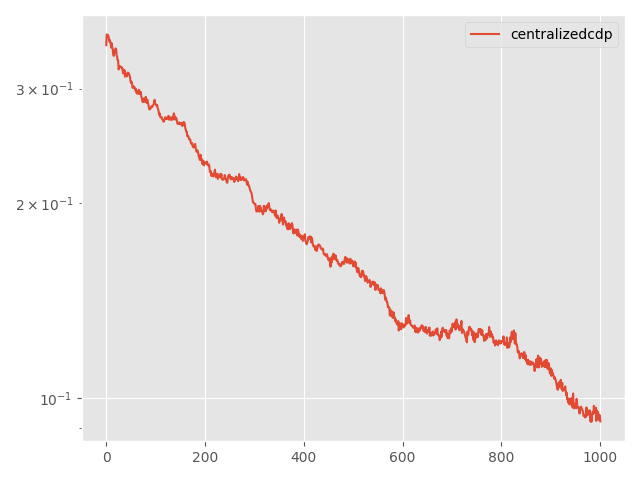

Data behind this chart, as committed beside it:
Step, topology, method, lr, clip, momentum, sigma, sigma-cor, epsilon, loss
0, centralized, cdp, 0.05, 0.01, 0.0, 0.2008, 0, 10, 0.35
5, centralized, cdp, 0.05, 0.01, 0.0, 0.2008, 0, 10, 0.3636
10, centralized, cdp, 0.05, 0.01, 0.0, 0.2008, 0, 10, 0.3626
15, centralized, cdp, 0.05, 0.01, 0.0, 0.2008, 0, 10, 0.3629
20, centralized, cdp, 0.05, 0.01, 0.0, 0.2008, 0, 10, 0.3621
25, centralized, cdp, 0.05, 0.01, 0.0, 0.2008, 0, 10, 0.36
30, centralized, cdp, 0.05, 0.01, 0.0, 0.2008, 0, 10, 0.3547
35, centralized, cdp, 0.05, 0.01, 0.0, 0.2008, 0, 10, 0.3567
40, centralized, cdp, 0.05, 0.01, 0.0, 0.2008, 0, 10, 0.3546
45, centralized, cdp, 0.05, 0.01, 0.0, 0.2008, 0, 10, 0.3522
50, centralized, cdp, 0.05, 0.01, 0.0, 0.2008, 0, 10, 0.3471
55, centralized, cdp, 0.05, 0.01, 0.0, 0.2008, 0, 10, 0.3524
60, centralized, cdp, 0.05, 0.01, 0.0, 0.2008, 0, 10, 0.3477
65, centralized, cdp, 0.05, 0.01, 0.0, 0.2008, 0, 10, 0.3456
70, centralized, cdp, 0.05, 0.01, 0.0, 0.2008, 0, 10, 0.3392
75, centralized, cdp, 0.05, 0.01, 0.0, 0.2008, 0, 10, 0.3369
80, centralized, cdp, 0.05, 0.01, 0.0, 0.2008, 0, 10, 0.3387
85, centralized, cdp, 0.05, 0.01, 0.0, 0.2008, 0, 10, 0.3438
90, centralized, cdp, 0.05, 0.01, 0.0, 0.2008, 0, 10, 0.3432
95, centralized, cdp, 0.05, 0.01, 0.0, 0.2008, 0, 10, 0.346
100, centralized, cdp, 0.05, 0.01, 0.0, 0.2008, 0, 10, 0.3453
105, centralized, cdp, 0.05, 0.01, 0.0, 0.2008, 0, 10, 0.3379
110, centralized, cdp, 0.05, 0.01, 0.0, 0.2008, 0, 10, 0.3358
115, centralized, cdp, 0.05, 0.01, 0.0, 0.2008, 0, 10, 0.3317
120, centralized, cdp, 0.05, 0.01, 0.0, 0.2008, 0, 10, 0.3315
125, centralized, cdp, 0.05, 0.01, 0.0, 0.2008, 0, 10, 0.3211
130, centralized, cdp, 0.05, 0.01, 0.0, 0.2008, 0, 10, 0.323
135, centralized, cdp, 0.05, 0.01, 0.0, 0.2008, 0, 10, 0.3252
140, centralized, cdp, 0.05, 0.01, 0.0, 0.2008, 0, 10, 0.3237
145, centralized, cdp, 0.05, 0.01, 0.0, 0.2008, 0, 10, 0.324
150, centralized, cdp, 0.05, 0.01, 0.0, 0.2008, 0, 10, 0.3241
155, centralized, cdp, 0.05, 0.01, 0.0, 0.2008, 0, 10, 0.3235
160, centralized, cdp, 0.05, 0.01, 0.0, 0.2008, 0, 10, 0.3232
165, centralized, cdp, 0.05, 0.01, 0.0, 0.2008, 0, 10, 0.3204
170, centralized, cdp, 0.05, 0.01, 0.0, 0.2008, 0, 10, 0.3165
175, centralized, cdp, 0.05, 0.01, 0.0, 0.2008, 0, 10, 0.3209
180, centralized, cdp, 0.05, 0.01, 0.0, 0.2008, 0, 10, 0.3171
185, centralized, cdp, 0.05, 0.01, 0.0, 0.2008, 0, 10, 0.3203
190, centralized, cdp, 0.05, 0.01, 0.0, 0.2008, 0, 10, 0.313
195, centralized, cdp, 0.05, 0.01, 0.0, 0.2008, 0, 10, 0.316
200, centralized, cdp, 0.05, 0.01, 0.0, 0.2008, 0, 10, 0.3148
205, centralized, cdp, 0.05, 0.01, 0.0, 0.2008, 0, 10, 0.3144
210, centralized, cdp, 0.05, 0.01, 0.0, 0.2008, 0, 10, 0.3133
215, centralized, cdp, 0.05, 0.01, 0.0, 0.2008, 0, 10, 0.3174
220, centralized, cdp, 0.05, 0.01, 0.0, 0.2008, 0, 10, 0.3175
225, centralized, cdp, 0.05, 0.01, 0.0, 0.2008, 0, 10, 0.317
230, centralized, cdp, 0.05, 0.01, 0.0, 0.2008, 0, 10, 0.3164
235, centralized, cdp, 0.05, 0.01, 0.0, 0.2008, 0, 10, 0.3142
240, centralized, cdp, 0.05, 0.01, 0.0, 0.2008, 0, 10, 0.313
245, centralized, cdp, 0.05, 0.01, 0.0, 0.2008, 0, 10, 0.3082
250, centralized, cdp, 0.05, 0.01, 0.0, 0.2008, 0, 10, 0.306
255, centralized, cdp, 0.05, 0.01, 0.0, 0.2008, 0, 10, 0.3075
260, centralized, cdp, 0.05, 0.01, 0.0, 0.2008, 0, 10, 0.3064
265, centralized, cdp, 0.05, 0.01, 0.0, 0.2008, 0, 10, 0.3014
270, centralized, cdp, 0.05, 0.01, 0.0, 0.2008, 0, 10, 0.3007
275, centralized, cdp, 0.05, 0.01, 0.0, 0.2008, 0, 10, 0.3027
280, centralized, cdp, 0.05, 0.01, 0.0, 0.2008, 0, 10, 0.3011
285, centralized, cdp, 0.05, 0.01, 0.0, 0.2008, 0, 10, 0.3017
290, centralized, cdp, 0.05, 0.01, 0.0, 0.2008, 0, 10, 0.2999
295, centralized, cdp, 0.05, 0.01, 0.0, 0.2008, 0, 10, 0.2982
... 941 more rows
